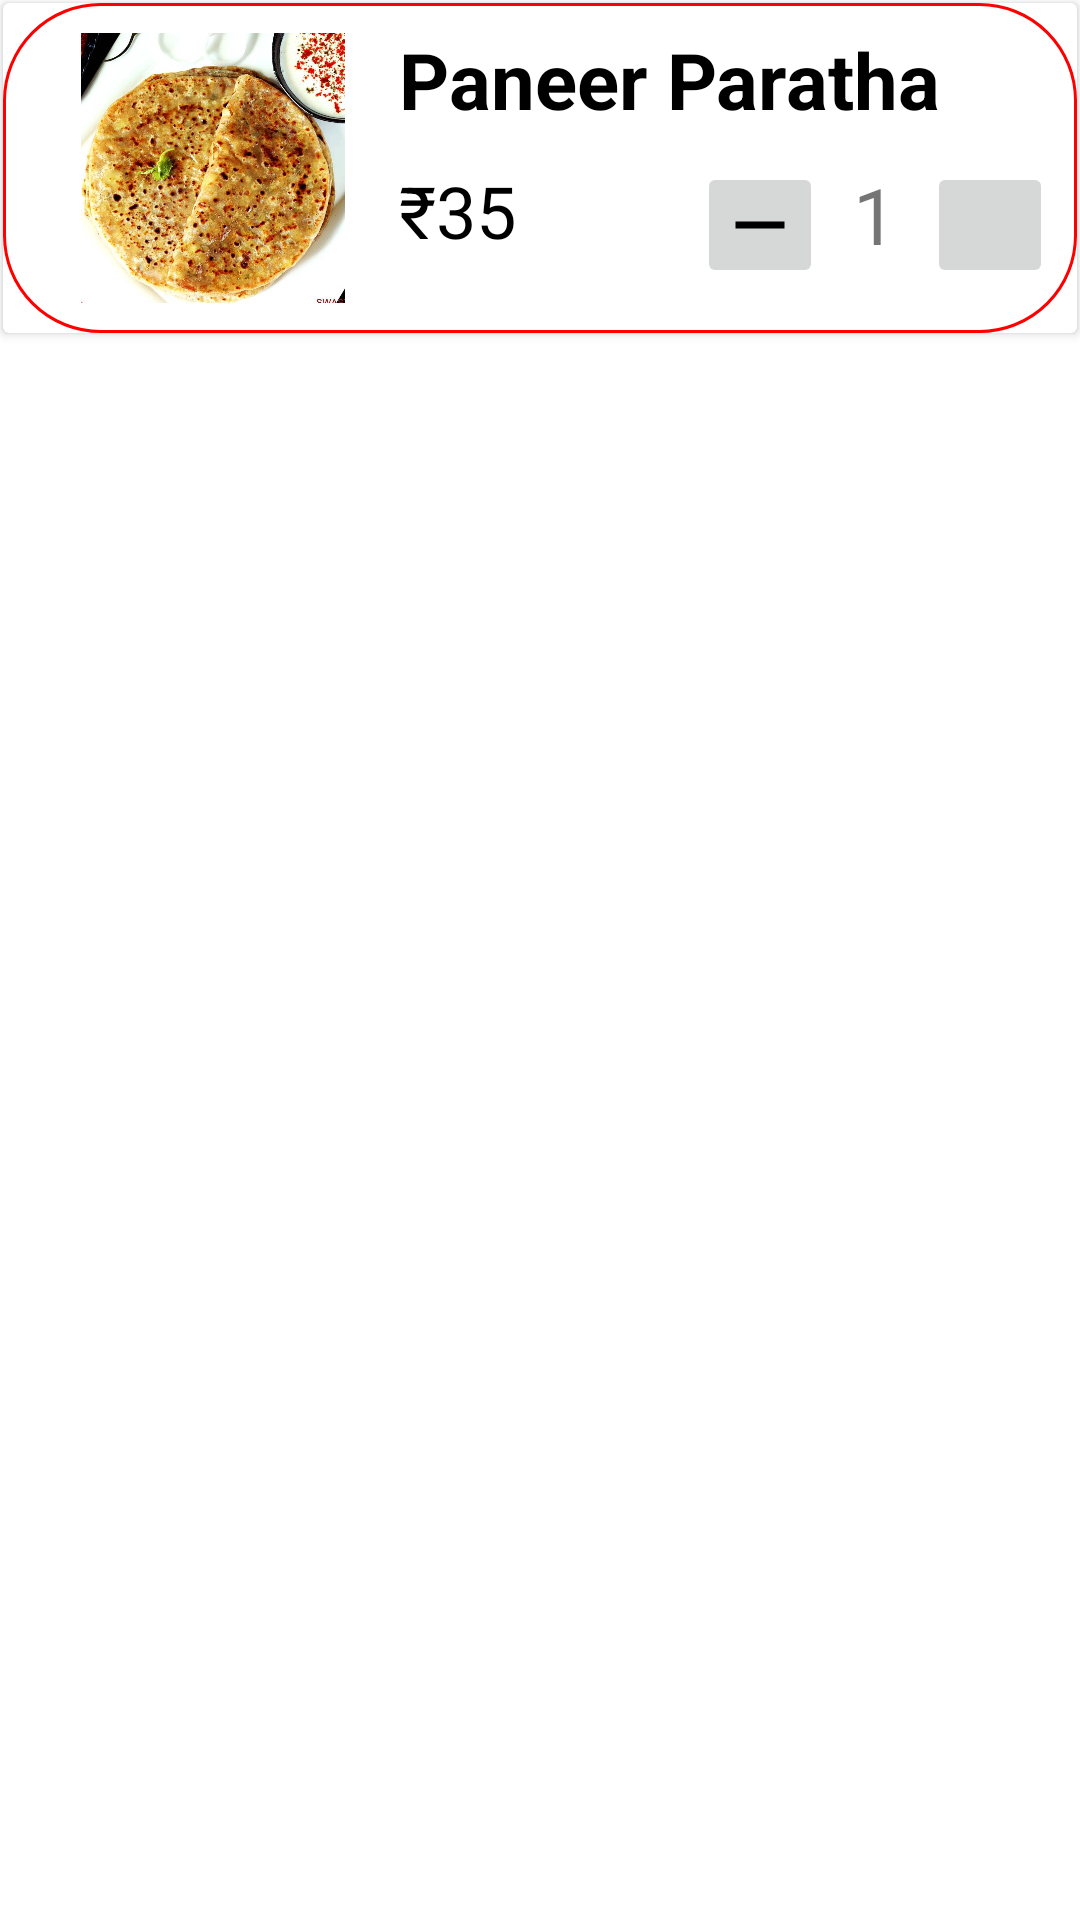

Here is an Android app screen rendered from its layout file. Give the layout XML and the strings, colors and styles it references.
<!-- AndroidManifest.xml: application theme Theme.FoodOrderingApp -->
<!-- res/layout/cart_item_recycler_view.xml -->
<?xml version="1.0" encoding="utf-8"?>
<LinearLayout xmlns:android="http://schemas.android.com/apk/res/android"
    xmlns:app="http://schemas.android.com/apk/res-auto"
    xmlns:tools="http://schemas.android.com/tools"
    android:id="@+id/cart_item_adapter_layout"
    android:layout_width="match_parent"
    android:layout_height="match_parent"
    android:orientation="horizontal"
    >

    <androidx.cardview.widget.CardView
        android:layout_width="match_parent"
        android:layout_height="wrap_content"
        android:layout_margin="1dp"
        >

        <LinearLayout
            android:id="@+id/cart_adapter_ll_parent"
            android:layout_width="match_parent"
            android:layout_height="wrap_content"
            android:orientation="horizontal"
            android:background="@drawable/user_credential_edittext_style">


            <ImageView
                android:id="@+id/cart_item_image"
                android:layout_width="120dp"
                android:layout_height="90dp"
                android:layout_margin="2dp"
                android:src="@drawable/aalu" />

            <LinearLayout
                android:layout_width="match_parent"
                android:layout_height="match_parent"
                android:orientation="vertical">

                <TextView
                    android:id="@+id/cart_item_title"
                    android:layout_width="match_parent"
                    android:layout_height="wrap_content"
                    android:text="Paneer Paratha"
                    android:textColor="@color/black"
                    android:textSize="26sp"
                    android:textStyle="bold" />

                <androidx.constraintlayout.widget.ConstraintLayout
                    android:layout_width="match_parent"
                    android:layout_height="wrap_content"
                    android:orientation="vertical"
                    android:layout_marginTop="10dp">

                    <TextView
                        android:id="@+id/cart_item_price"
                        android:layout_width="wrap_content"
                        android:layout_height="wrap_content"
                        android:text="₹35"
                        android:textAlignment="center"
                        android:textColor="@color/black"
                        android:textSize="24sp"
                        app:layout_constraintStart_toStartOf="parent"
                        app:layout_constraintTop_toTopOf="parent" />

                    <ImageButton
                        android:id="@+id/cart_item_remove_quantity"
                        android:layout_width="42dp"
                        android:layout_height="42dp"
                        android:layout_marginEnd="10dp"
                        android:src="@drawable/ic_remove"
                        app:layout_constraintEnd_toStartOf="@+id/cart_item_quantity"
                        app:layout_constraintTop_toTopOf="parent" />

                    <TextView
                        android:id="@+id/cart_item_quantity"
                        android:layout_width="wrap_content"
                        android:layout_height="wrap_content"
                        android:layout_marginEnd="10dp"
                        android:text="1"
                        android:textSize="26sp"
                        app:layout_constraintEnd_toStartOf="@+id/cart_item_add_quantity"
                        app:layout_constraintTop_toTopOf="parent" />

                    <ImageButton
                        android:id="@+id/cart_item_add_quantity"
                        android:layout_width="42dp"
                        android:layout_height="42dp"
                        android:src="@drawable/ic_add"
                        app:layout_constraintEnd_toEndOf="parent"
                        app:layout_constraintTop_toTopOf="parent" />

                </androidx.constraintlayout.widget.ConstraintLayout>
            </LinearLayout>
        </LinearLayout>
    </androidx.cardview.widget.CardView>

</LinearLayout>
<!-- resources referenced by this layout -->
<resources>
  <color name="black">#FF000000</color>
  <!-- drawable aalu: jpg bitmap (drawable, 123492 bytes) -->
  <!-- drawable ic_remove (drawable) -->
  <vector xmlns:android="http://schemas.android.com/apk/res/android"
      android:width="28dp"
      android:height="28dp"
      android:viewportWidth="24"
      android:viewportHeight="24"
      android:tint="?attr/backgroundColor">
    <path
        android:fillColor="@android:color/black"
        android:pathData="M19,13H5v-2h14v2z"/>
  </vector>
  <!-- drawable user_credential_edittext_style (drawable) -->
  <?xml version="1.0" encoding="utf-8"?>
  <shape
      xmlns:android="http://schemas.android.com/apk/res/android"
      android:shape="rectangle"   >
  
      <solid
          android:color="#30FFFFFF"
          >
      </solid>
  
      <stroke
          android:width="1dp"
          android:color="@color/red"
          >
      </stroke>
  
      <padding
          android:left="8dp"
          android:top="8dp"
          android:right="8dp"
          android:bottom="8dp"    >
      </padding>
      <corners
          android:radius="32dp"   >
      </corners>
  
  </shape>
  <style name="Theme.FoodOrderingApp" parent="Theme.MaterialComponents.DayNight.NoActionBar">
          
          <item name="colorPrimary">@color/red</item>
          <item name="colorPrimaryVariant">@color/purple_700</item>
          <item name="colorOnPrimary">@color/white</item>
          
          <item name="colorSecondary">@color/teal_200</item>
          <item name="colorSecondaryVariant">@color/teal_700</item>
          <item name="colorOnSecondary">@color/black</item>
          
          <item name="android:statusBarColor" tools:targetApi="l">@color/red_light</item>
          
      </style>
  <color name="red">#ff0000</color>
  <color name="purple_700">#FF3700B3</color>
  <color name="white">#FFFFFFFF</color>
  <color name="teal_200">#FF03DAC5</color>
  <color name="teal_700">#FF018786</color>
  <color name="red_light">#ff3333</color>
</resources>
